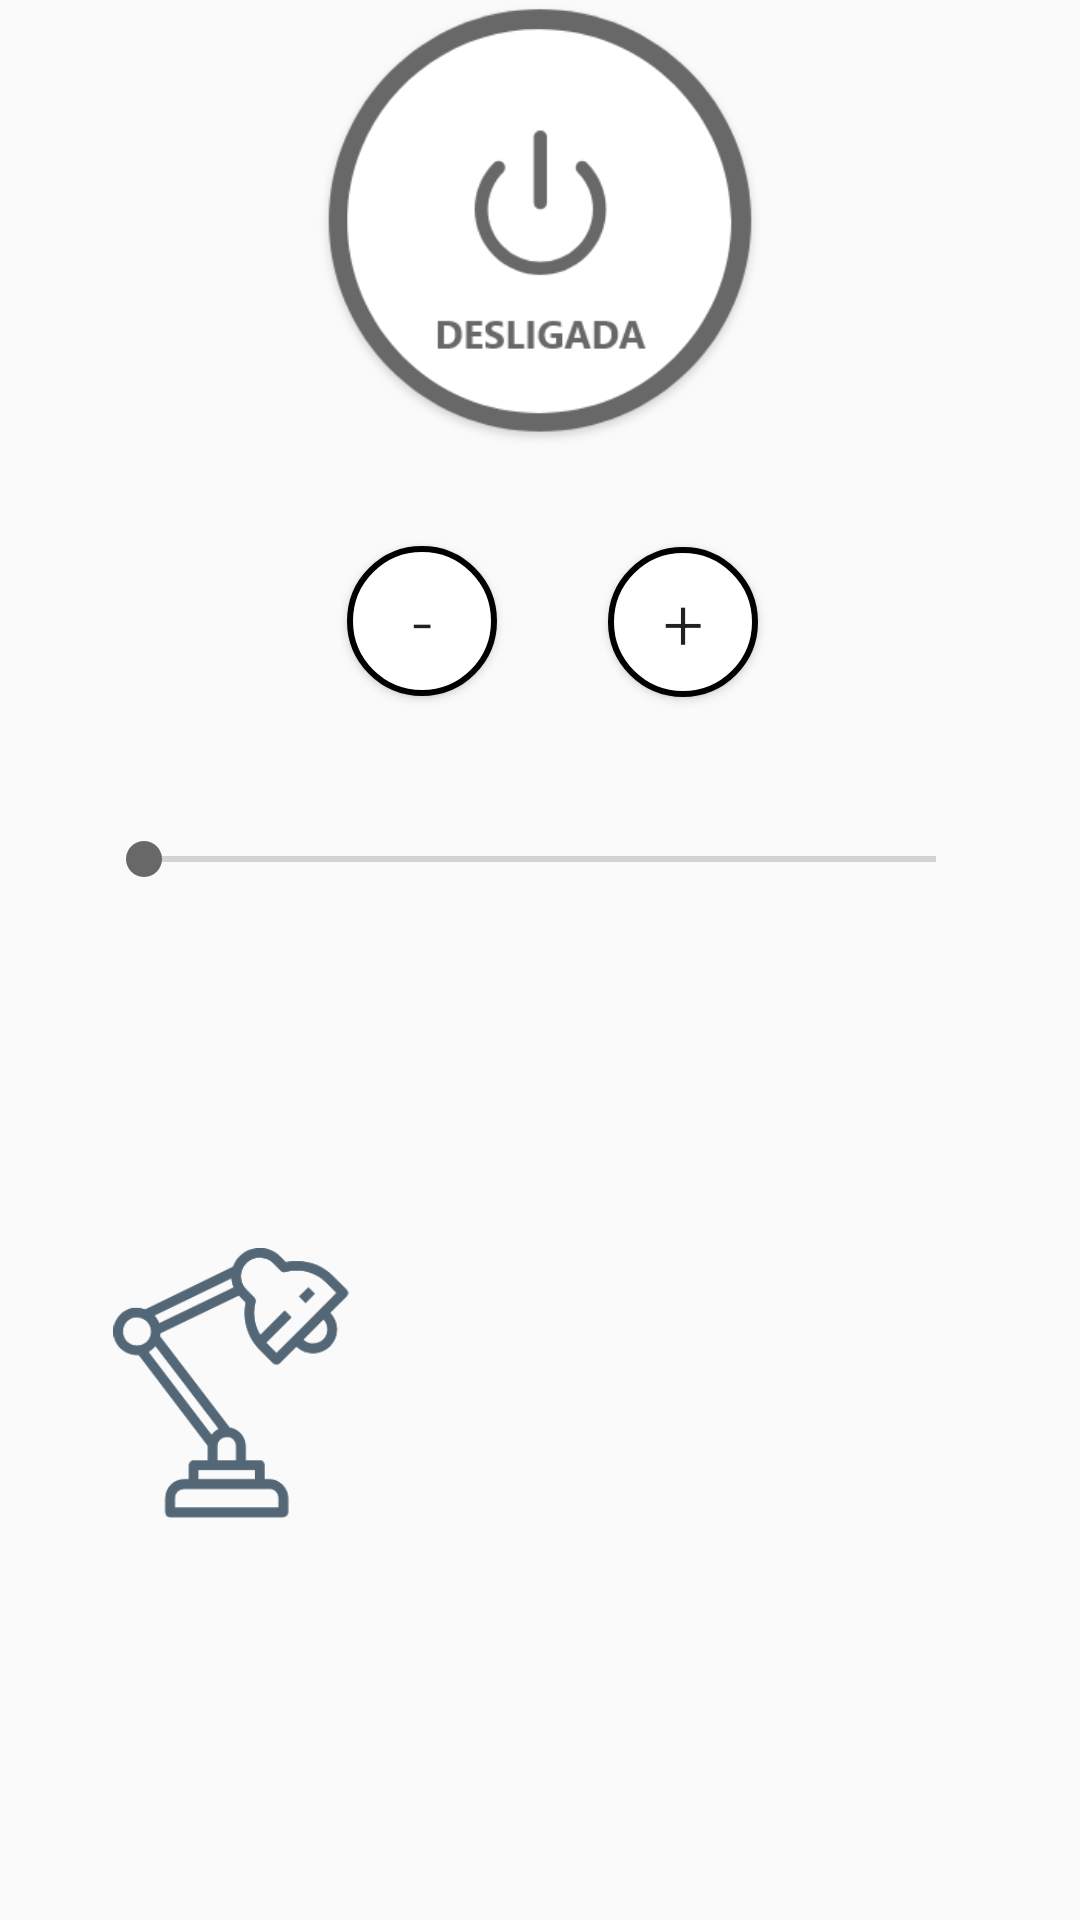

Layout XML and referenced resources for this Android screen:
<!-- AndroidManifest.xml: application theme AppThemeWithoutToolbar -->
<!-- res/layout/fragment_controle_luminaria.xml -->
<?xml version="1.0" encoding="utf-8"?>
<android.support.constraint.ConstraintLayout xmlns:android="http://schemas.android.com/apk/res/android"
    xmlns:app="http://schemas.android.com/apk/res-auto"
    xmlns:tools="http://schemas.android.com/tools"
    android:layout_width="match_parent"
    android:layout_height="match_parent">

    <Button
        android:id="@+id/btnPlusControleLum"
        android:layout_width="50dp"
        android:layout_height="50dp"
        android:background="@drawable/btn_circle"
        android:fontFamily="sans-serif-light"
        android:text="@string/txt_plus"
        android:textSize="24sp"
        app:layout_constraintBottom_toBottomOf="@+id/txtValorControleLum"
        app:layout_constraintEnd_toEndOf="@+id/btnLigarDesligarControleLum"
        app:layout_constraintStart_toEndOf="@+id/txtValorControleLum"
        app:layout_constraintTop_toTopOf="@+id/txtValorControleLum" />

    <ImageView
        android:id="@+id/btnLigarDesligarControleLum"
        android:layout_width="150dp"
        android:layout_height="150dp"
        android:layout_marginStart="8dp"
        android:layout_marginEnd="8dp"
        app:layout_constraintEnd_toEndOf="parent"
        app:layout_constraintStart_toStartOf="parent"
        app:layout_constraintTop_toTopOf="parent"
        app:srcCompat="@drawable/btn_lum_desligada" />

    <Button
        android:id="@+id/btnLessControleLum"
        android:layout_width="50dp"
        android:layout_height="50dp"
        android:layout_marginStart="8dp"
        android:layout_marginTop="32dp"
        android:background="@drawable/btn_circle"
        android:fontFamily="sans-serif-light"
        android:text="@string/txt_menos"
        android:textSize="24sp"
        app:layout_constraintEnd_toStartOf="@+id/txtValorControleLum"
        app:layout_constraintStart_toStartOf="@+id/btnLigarDesligarControleLum"
        app:layout_constraintTop_toBottomOf="@+id/btnLigarDesligarControleLum" />

    <TextView
        android:id="@+id/txtValorControleLum"
        android:layout_width="wrap_content"
        android:layout_height="wrap_content"
        android:layout_marginStart="16dp"
        android:layout_marginEnd="16dp"
        android:freezesText="false"
        app:layout_constraintBottom_toBottomOf="@+id/btnLessControleLum"
        app:layout_constraintEnd_toStartOf="@+id/btnPlusControleLum"
        app:layout_constraintHorizontal_bias="0.5"
        app:layout_constraintStart_toEndOf="@+id/btnLessControleLum"
        app:layout_constraintTop_toTopOf="@+id/btnLessControleLum" />

    <SeekBar
        android:id="@+id/seekBarControleLum"
        style="@style/MySeekBar"
        android:layout_width="0dp"
        android:layout_height="wrap_content"
        android:layout_marginStart="32dp"
        android:layout_marginTop="32dp"
        android:layout_marginEnd="32dp"
        android:focusable="auto"
        android:max="100"
        android:maxHeight="45dp"
        android:minHeight="45dp"
        android:scrollbarSize="8dp"
        android:theme="@style/MySeekBar"
        app:layout_constraintEnd_toEndOf="parent"
        app:layout_constraintStart_toStartOf="parent"
        app:layout_constraintTop_toBottomOf="@+id/btnLessControleLum" />

    <ImageView
        android:id="@+id/imageView2"
        android:layout_width="90dp"
        android:layout_height="90dp"
        android:layout_marginStart="32dp"
        android:layout_marginTop="8dp"
        android:layout_marginBottom="8dp"
        app:layout_constraintBottom_toTopOf="@+id/txtLuminosidadeControleLum"
        app:layout_constraintStart_toStartOf="parent"
        app:layout_constraintTop_toBottomOf="@+id/seekBarControleLum"
        app:srcCompat="@drawable/lum_large" />

    <TextView
        android:id="@+id/txtVersaoControleLum"
        android:layout_width="0dp"
        android:layout_height="wrap_content"
        android:layout_marginStart="8dp"
        android:layout_marginEnd="32dp"
        app:layout_constraintBottom_toBottomOf="@+id/imageView2"
        app:layout_constraintEnd_toEndOf="parent"
        app:layout_constraintStart_toEndOf="@+id/imageView2"
        app:layout_constraintTop_toTopOf="@+id/imageView2" />

    <TextView
        android:id="@+id/txtLuminosidadeControleLum"
        android:layout_width="0dp"
        android:layout_height="wrap_content"
        android:layout_marginStart="8dp"
        android:layout_marginEnd="8dp"
        android:layout_marginBottom="8dp"
        app:layout_constraintBottom_toBottomOf="parent"
        app:layout_constraintEnd_toEndOf="parent"
        app:layout_constraintStart_toStartOf="parent" />

</android.support.constraint.ConstraintLayout>
<!-- resources referenced by this layout -->
<resources>
  <!-- drawable btn_circle (drawable) -->
  <?xml version="1.0" encoding="utf-8"?>
  <selector xmlns:android="http://schemas.android.com/apk/res/android">
      <item >
          <shape android:shape="oval">
              <solid android:color="@color/branco"/>
              <stroke android:width="2dp" android:color="@android:color/black"/>
          </shape>
  
      </item>
  
  </selector>
  <!-- drawable btn_lum_desligada: png bitmap (drawable, 19384 bytes) -->
  <!-- drawable lum_large: png bitmap (drawable, 12262 bytes) -->
  <string name="txt_menos">-</string>
  <string name="txt_plus">+</string>
  <style name="MySeekBar" parent="Widget.AppCompat.SeekBar">
          <item name="android:progressTint">@color/bgBtn</item>
          <item name="android:colorControlActivated">@color/grey</item>
      </style>
  <style name="AppThemeWithoutToolbar" parent="Theme.AppCompat.DayNight.NoActionBar">
          <item name="colorPrimary">@color/colorPrimary</item>
          <item name="colorPrimaryDark">@color/colorPrimaryDark</item>
          <item name="colorAccent">@color/colorAccent</item>
      </style>
  <color name="branco">#FFFFFF</color>
  <color name="bgBtn">#068CF5</color>
  <color name="grey">#686868</color>
  <color name="colorPrimary">#0B97F1</color>
  <color name="colorPrimaryDark">#006ABE</color>
  <color name="colorAccent">#67C7FF</color>
</resources>
